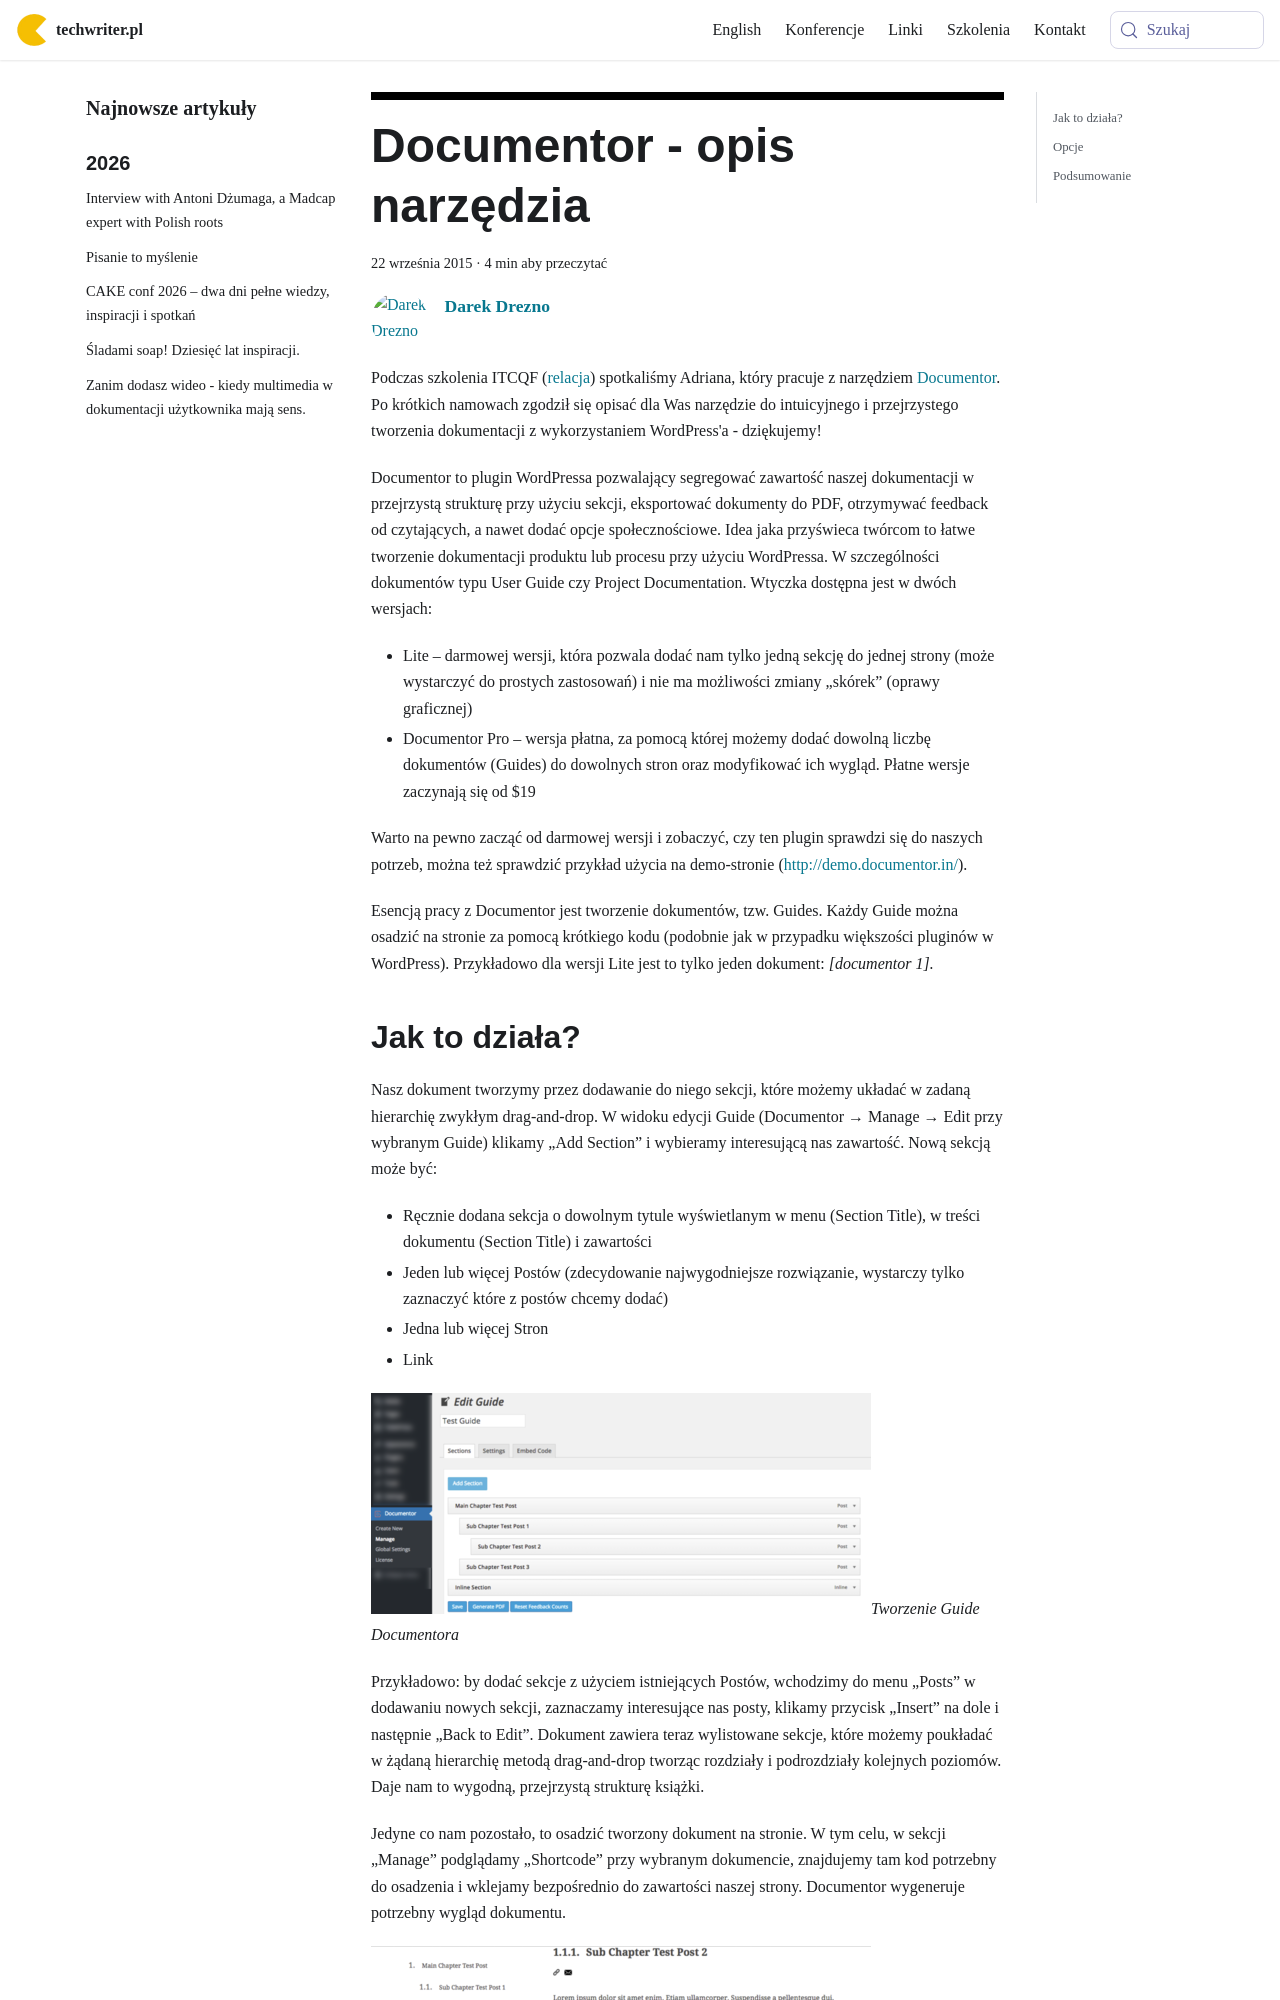

repository: techwriter-pl/techwriter-pl.github.io · page: documentor-opis-narzedzia/index.html · generator: docusaurus

---
title: 'Documentor - opis narzędzia'
authors: admin
date: '2015-09-22'
tags:
  - 'narzędzia'
  - 'warsztat'
  - 'aplikacje'
  - 'pomoc-użytkownika'
  - 'online-help'
coverImage: 'Documentor-logo.jpg'
---

Podczas szkolenia ITCQF ([relacja](../szkolenie-itcqf-relacja/index.md))
spotkaliśmy Adriana, który pracuje z narzędziem
[Documentor](https://documentor.in/). Po krótkich namowach zgodził się opisać
dla Was narzędzie do intuicyjnego i przejrzystego tworzenia dokumentacji z
wykorzystaniem WordPress'a - dziękujemy!

<!--truncate-->

Documentor to plugin WordPressa pozwalający segregować zawartość naszej
dokumentacji w przejrzystą strukturę przy użyciu sekcji, eksportować dokumenty
do PDF, otrzymywać feedback od czytających, a nawet dodać opcje społecznościowe.
Idea jaka przyświeca twórcom to łatwe tworzenie dokumentacji produktu lub
procesu przy użyciu WordPressa. W szczególności dokumentów typu User Guide czy
Project Documentation. Wtyczka dostępna jest w dwóch wersjach:

- Lite – darmowej wersji, która pozwala dodać nam tylko jedną sekcję do jednej
  strony (może wystarczyć do prostych zastosowań) i nie ma możliwości zmiany
  „skórek” (oprawy graficznej)
- Documentor Pro – wersja płatna, za pomocą której możemy dodać dowolną liczbę
  dokumentów (Guides) do dowolnych stron oraz modyfikować ich wygląd. Płatne
  wersje zaczynają się od $19

Warto na pewno zacząć od darmowej wersji i zobaczyć, czy ten plugin sprawdzi się
do naszych potrzeb, można też sprawdzić przykład użycia na demo-stronie
([http://demo.documentor.in/](http://demo.documentor.in/)).

Esencją pracy z Documentor jest tworzenie dokumentów, tzw. Guides. Każdy Guide
można osadzić na stronie za pomocą krótkiego kodu (podobnie jak w przypadku
większości pluginów w WordPress). Przykładowo dla wersji Lite jest to tylko
jeden dokument: _\[documentor 1\]._
